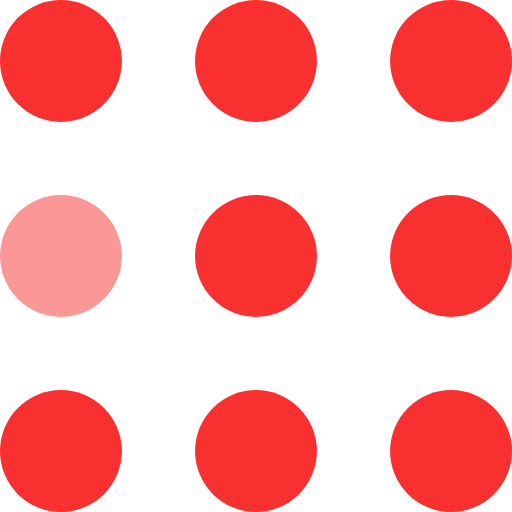
t = 0.00 s
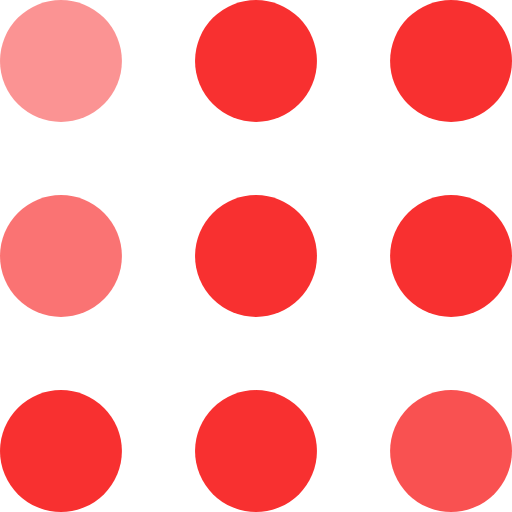
t = 0.30 s
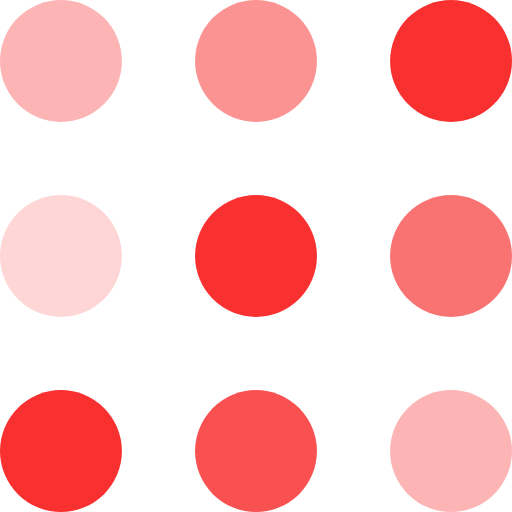
t = 0.60 s
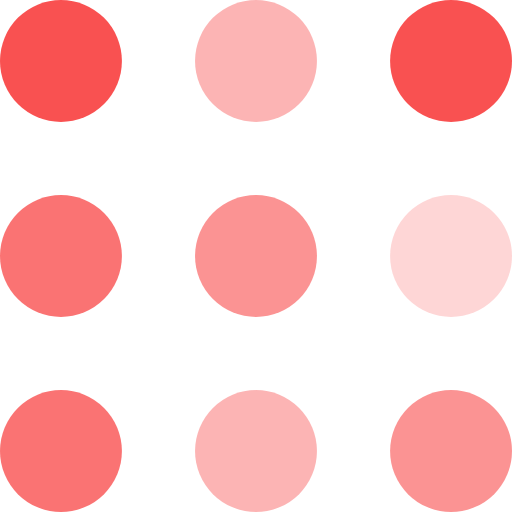
t = 0.90 s
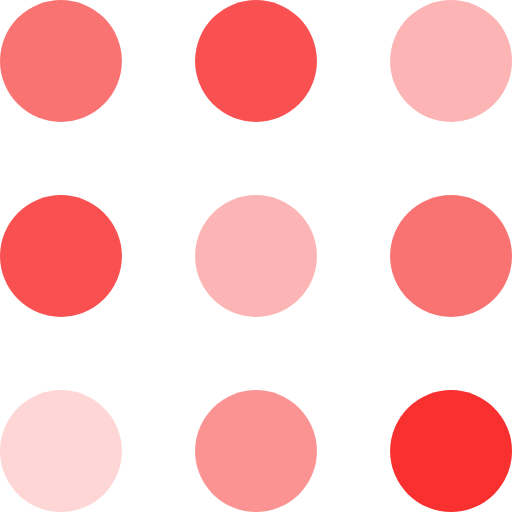
t = 1.20 s
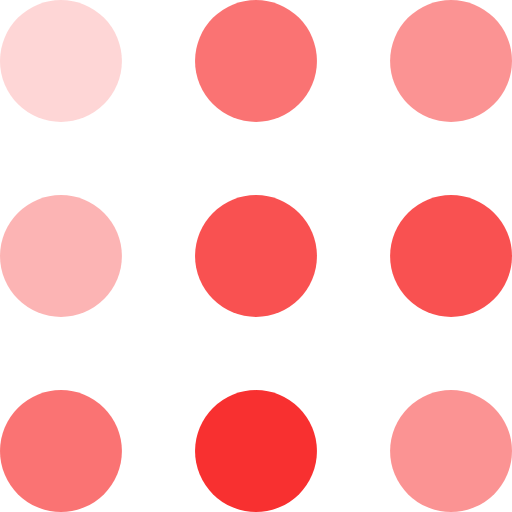
t = 1.50 s

The animated SVG that drew these frames (rendered in a browser with its animation timeline set to each time). Animation: 9 SMIL elements (animate=9); one cycle of 1.80 s, repeats indefinitely.

<svg width="105" height="105" viewBox="0 0 105 105" xmlns="http://www.w3.org/2000/svg" fill="#F83030">
    <circle cx="12.5" cy="12.5" r="12.5">
        <animate attributeName="fill-opacity"
         begin="0s" dur="1s"
         values="1;.2;1" calcMode="linear"
         repeatCount="indefinite" />
    </circle>
    <circle cx="12.5" cy="52.5" r="12.5" fill-opacity=".5">
        <animate attributeName="fill-opacity"
         begin="100ms" dur="1s"
         values="1;.2;1" calcMode="linear"
         repeatCount="indefinite" />
    </circle>
    <circle cx="52.5" cy="12.5" r="12.5">
        <animate attributeName="fill-opacity"
         begin="300ms" dur="1s"
         values="1;.2;1" calcMode="linear"
         repeatCount="indefinite" />
    </circle>
    <circle cx="52.5" cy="52.5" r="12.5">
        <animate attributeName="fill-opacity"
         begin="600ms" dur="1s"
         values="1;.2;1" calcMode="linear"
         repeatCount="indefinite" />
    </circle>
    <circle cx="92.5" cy="12.5" r="12.5">
        <animate attributeName="fill-opacity"
         begin="800ms" dur="1s"
         values="1;.2;1" calcMode="linear"
         repeatCount="indefinite" />
    </circle>
    <circle cx="92.5" cy="52.5" r="12.5">
        <animate attributeName="fill-opacity"
         begin="400ms" dur="1s"
         values="1;.2;1" calcMode="linear"
         repeatCount="indefinite" />
    </circle>
    <circle cx="12.5" cy="92.5" r="12.5">
        <animate attributeName="fill-opacity"
         begin="700ms" dur="1s"
         values="1;.2;1" calcMode="linear"
         repeatCount="indefinite" />
    </circle>
    <circle cx="52.5" cy="92.5" r="12.5">
        <animate attributeName="fill-opacity"
         begin="500ms" dur="1s"
         values="1;.2;1" calcMode="linear"
         repeatCount="indefinite" />
    </circle>
    <circle cx="92.5" cy="92.5" r="12.5">
        <animate attributeName="fill-opacity"
         begin="200ms" dur="1s"
         values="1;.2;1" calcMode="linear"
         repeatCount="indefinite" />
    </circle>
</svg>
